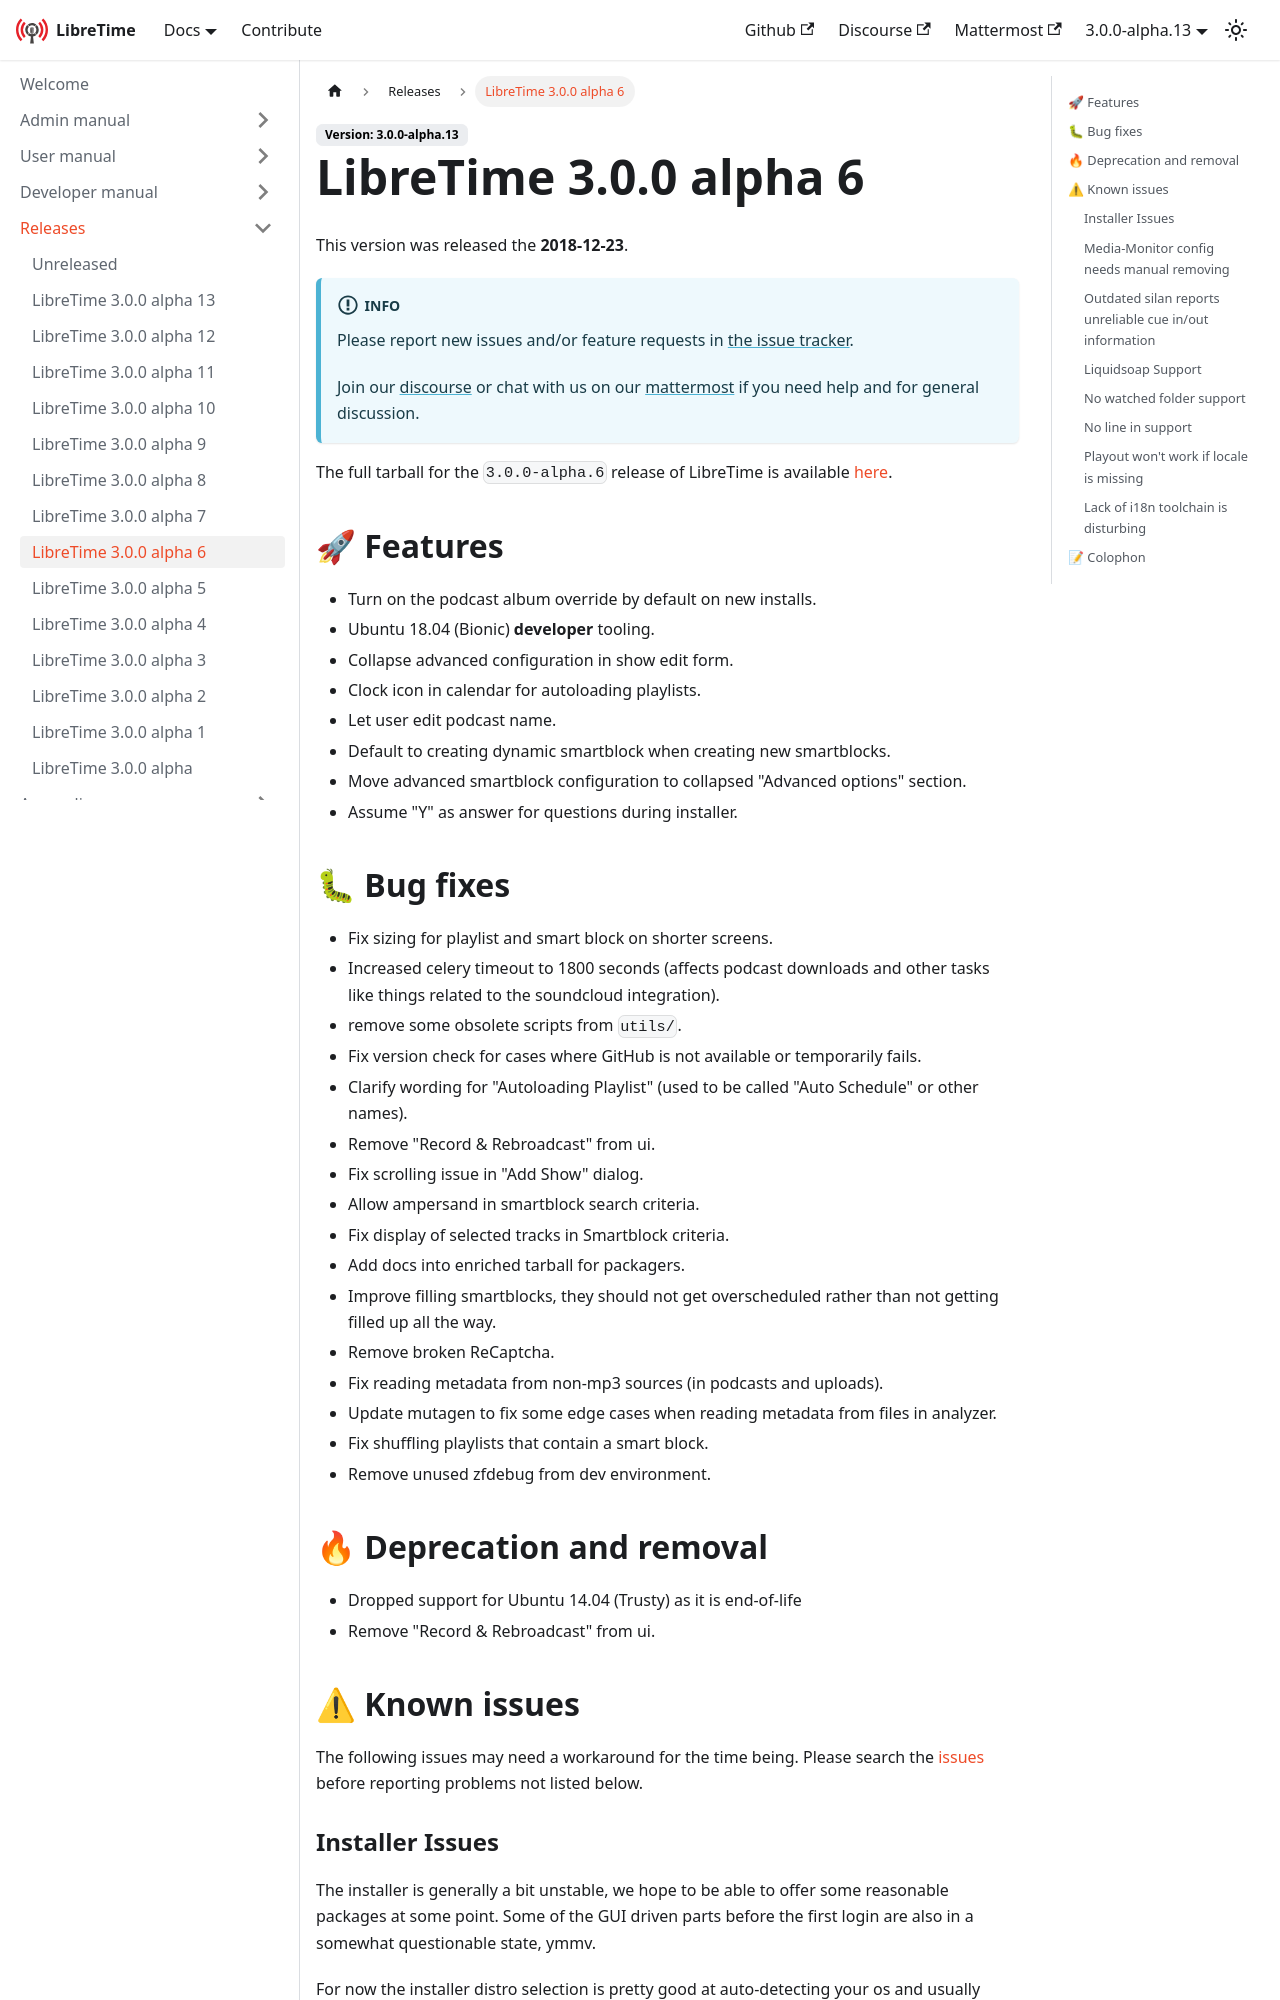

repository: erstazi/libretime · page: docs/releases/3.0.0-alpha.06/index.html · generator: docusaurus

---
title: LibreTime 3.0.0 alpha 6
---

import ReleaseHead from './\_release-head.md';

<ReleaseHead date="2018-12-23" version="3.0.0-alpha.6"/>

## :rocket: Features

- Turn on the podcast album override by default on new installs.
- Ubuntu 18.04 (Bionic) **developer** tooling.
- Collapse advanced configuration in show edit form.
- Clock icon in calendar for autoloading playlists.
- Let user edit podcast name.
- Default to creating dynamic smartblock when creating new smartblocks.
- Move advanced smartblock configuration to collapsed "Advanced options" section.
- Assume "Y" as answer for questions during installer.

## :bug: Bug fixes

- Fix sizing for playlist and smart block on shorter screens.
- Increased celery timeout to 1800 seconds (affects podcast downloads and other tasks like things related to the soundcloud integration).
- remove some obsolete scripts from `utils/`.
- Fix version check for cases where GitHub is not available or temporarily fails.
- Clarify wording for "Autoloading Playlist" (used to be called "Auto Schedule" or other names).
- Remove "Record & Rebroadcast" from ui.
- Fix scrolling issue in "Add Show" dialog.
- Allow ampersand in smartblock search criteria.
- Fix display of selected tracks in Smartblock criteria.
- Add docs into enriched tarball for packagers.
- Improve filling smartblocks, they should not get overscheduled rather than not getting filled up all the way.
- Remove broken ReCaptcha.
- Fix reading metadata from non-mp3 sources (in podcasts and uploads).
- Update mutagen to fix some edge cases when reading metadata from files in analyzer.
- Fix shuffling playlists that contain a smart block.
- Remove unused zfdebug from dev environment.

## :fire: Deprecation and removal

- Dropped support for Ubuntu 14.04 (Trusty) as it is end-of-life
- Remove "Record & Rebroadcast" from ui.

## :warning: Known issues

The following issues may need a workaround for the time being. Please search the [issues](https://github.com/libretime/libretime/issues) before reporting problems not listed below.
